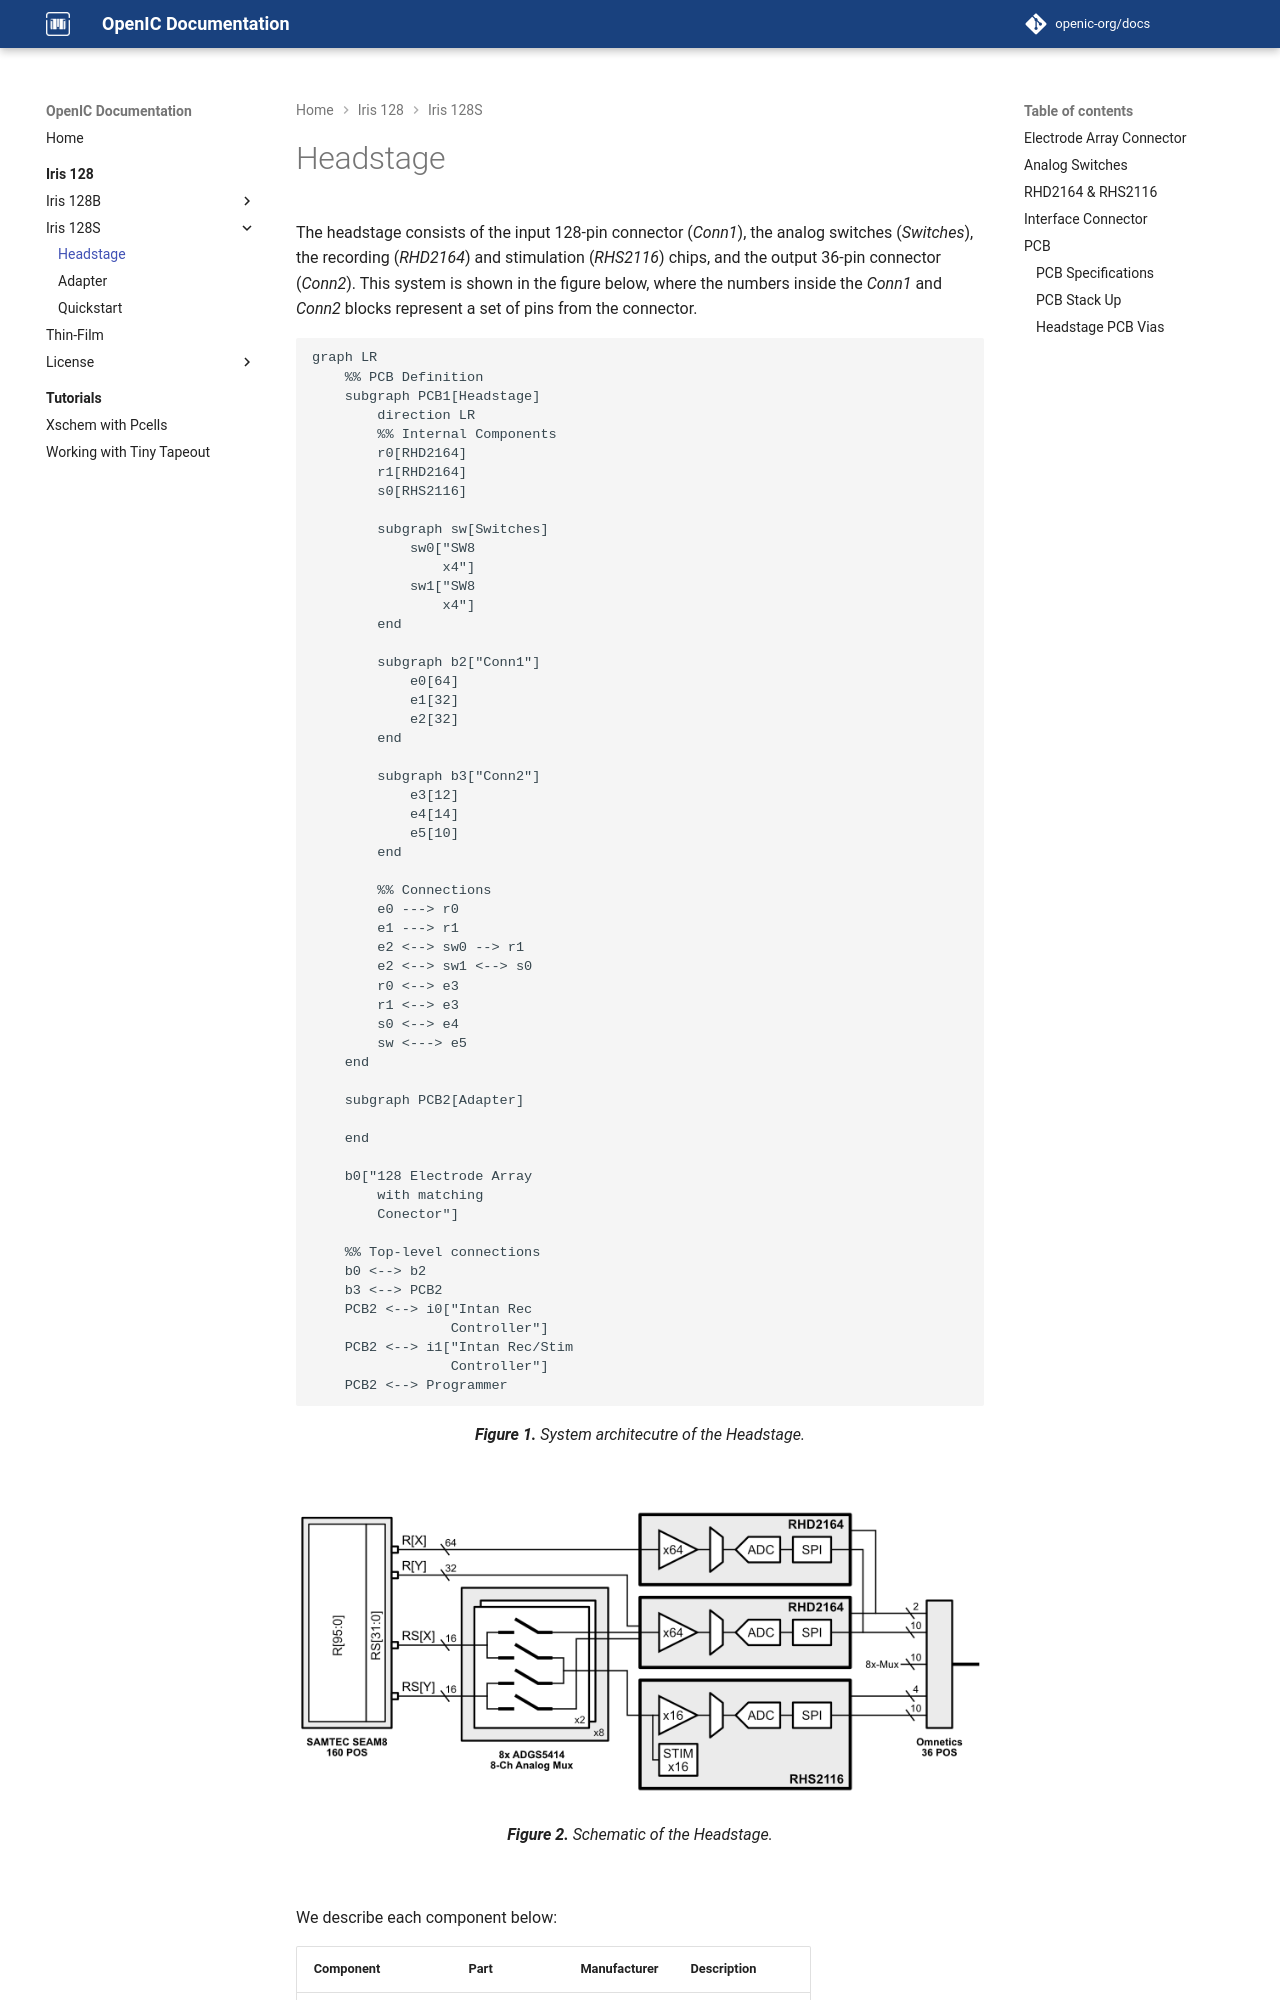

repository: openic-org/docs · page: iris-128/iris-128s/headstage_iris128s/index.html · generator: mkdocs

# Headstage

The headstage consists of the input 128-pin connector (*Conn1*), the analog switches (*Switches*), the recording (*RHD2164*) and stimulation (*RHS2116*) chips, and the output 36-pin connector (*Conn2*). This system is shown in the figure below, where the numbers inside the *Conn1* and *Conn2* blocks represent a set of pins from the connector.

``` mermaid
graph LR
    %% PCB Definition
    subgraph PCB1[Headstage]
        direction LR
        %% Internal Components
        r0[RHD2164]
        r1[RHD2164]
        s0[RHS2116]

        subgraph sw[Switches]
            sw0["SW8
                x4"]
            sw1["SW8
                x4"]
        end
        
        subgraph b2["Conn1"]
            e0[64]
            e1[32]
            e2[32]
        end
        
        subgraph b3["Conn2"]
            e3[12]
            e4[14]
            e5[10]
        end

        %% Connections
        e0 ---> r0
        e1 ---> r1
        e2 <--> sw0 --> r1
        e2 <--> sw1 <--> s0
        r0 <--> e3
        r1 <--> e3
        s0 <--> e4
        sw <---> e5
    end

    subgraph PCB2[Adapter]
        
    end
    
    b0["128 Electrode Array
        with matching
        Conector"]

    %% Top-level connections
    b0 <--> b2
    b3 <--> PCB2
    PCB2 <--> i0["Intan Rec
                 Controller"]
    PCB2 <--> i1["Intan Rec/Stim
                 Controller"]
    PCB2 <--> Programmer

```

<p style="text-align:center"><i><b>Figure 1.</b> System architecutre of the Headstage.</i></p>

<br>

![](../images/headstage-schematic.png)

<p style="text-align:center"><i><b>Figure 2.</b> Schematic of the Headstage.</i></p>

<br>

We describe each component below:
